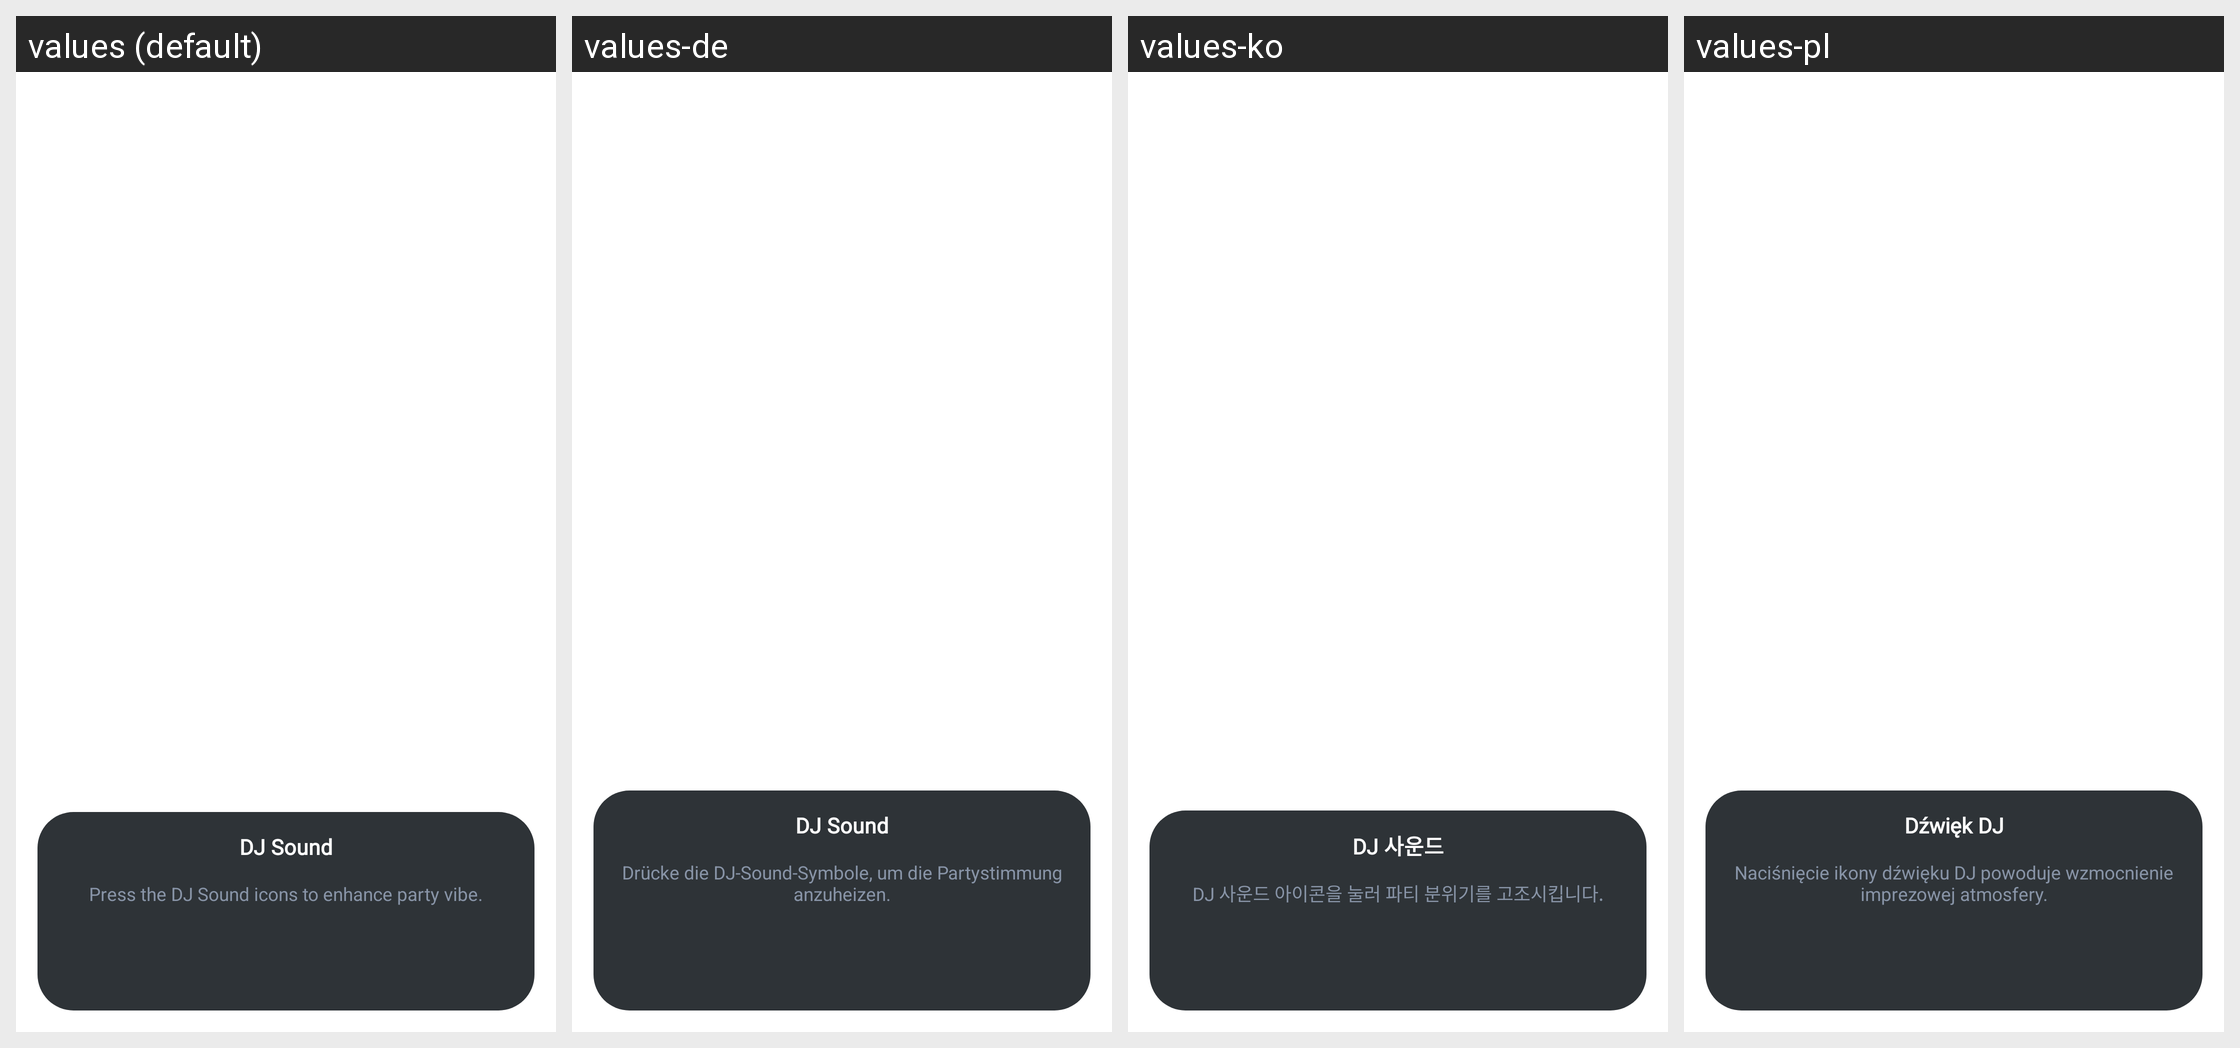

This grid shows one Android layout under several languages. Give, for every string resource on the screen, its name, the default text and each shown locale's text.
Android screen res/layout/fragment_dj_sound.xml rendered under 4 locales, left to right: values (default), values-de, values-ko, values-pl. Device: Nexus 5 (rendered at 1080×1920; each locale shown at half size, 540×960, under a caption strip naming it); theme PartyBoxTheme.
Other locales in the repository, not shown: values-af, values-ar, values-as, values-da, values-es, values-es-rMX, values-fi, values-fr, values-in-rID, values-it, values-iw, values-ja, values-ne, values-nl, values-no, values-or, values-pa, values-pt-rBR, values-pt-rPT, values-ru, values-sk, values-sv, values-te, values-zh-rCN, values-zh-rTW.
Strings drawn on this screen, with the default value and each locale's value (text and hints the layout hard-codes, and strings that could not be matched under every locale, appear in the picture but are not listed):

str_dj_sound
  values: DJ Sound
  values-de: DJ Sound
  values-ko: DJ 사운드
  values-pl: Dźwięk DJ

str_dj_sound_desc
  values: Press the DJ Sound icons to enhance party vibe.
  values-de: Drücke die DJ-Sound-Symbole, um die Partystimmung anzuheizen.
  values-ko: DJ 사운드 아이콘을 눌러 파티 분위기를 고조시킵니다.
  values-pl: Naciśnięcie ikony dźwięku DJ powoduje wzmocnienie imprezowej atmosfery.
